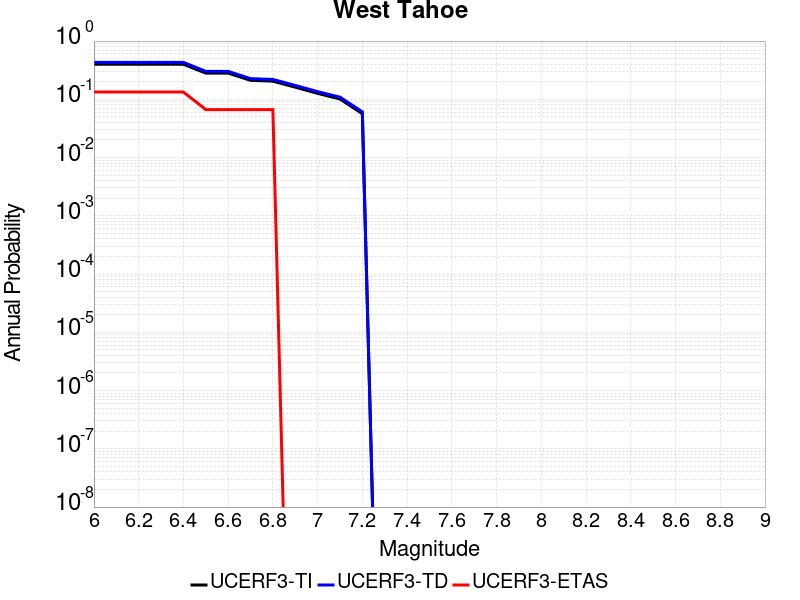

Data behind this chart, as committed beside it:
Magnitude, UCERF3-TI Prob, UCERF3-TD Prob, UCERF3-ETAS Prob
6.0, 0.3991, 0.431, 0.1333
6.1, 0.3991, 0.431, 0.1333
6.2, 0.3991, 0.431, 0.1333
6.3, 0.3991, 0.431, 0.1333
6.4, 0.3991, 0.431, 0.1333
6.5, 0.2818, 0.3021, 0.06667
6.6, 0.2818, 0.3021, 0.06667
6.7, 0.2117, 0.2265, 0.06667
6.8, 0.2049, 0.2194, 0.06667
6.9, 0.1616, 0.1731, 0.0
7.0, 0.1264, 0.1356, 0.0
7.1, 0.1012, 0.1088, 0.0
7.2, 0.05666, 0.06101, 0.0
